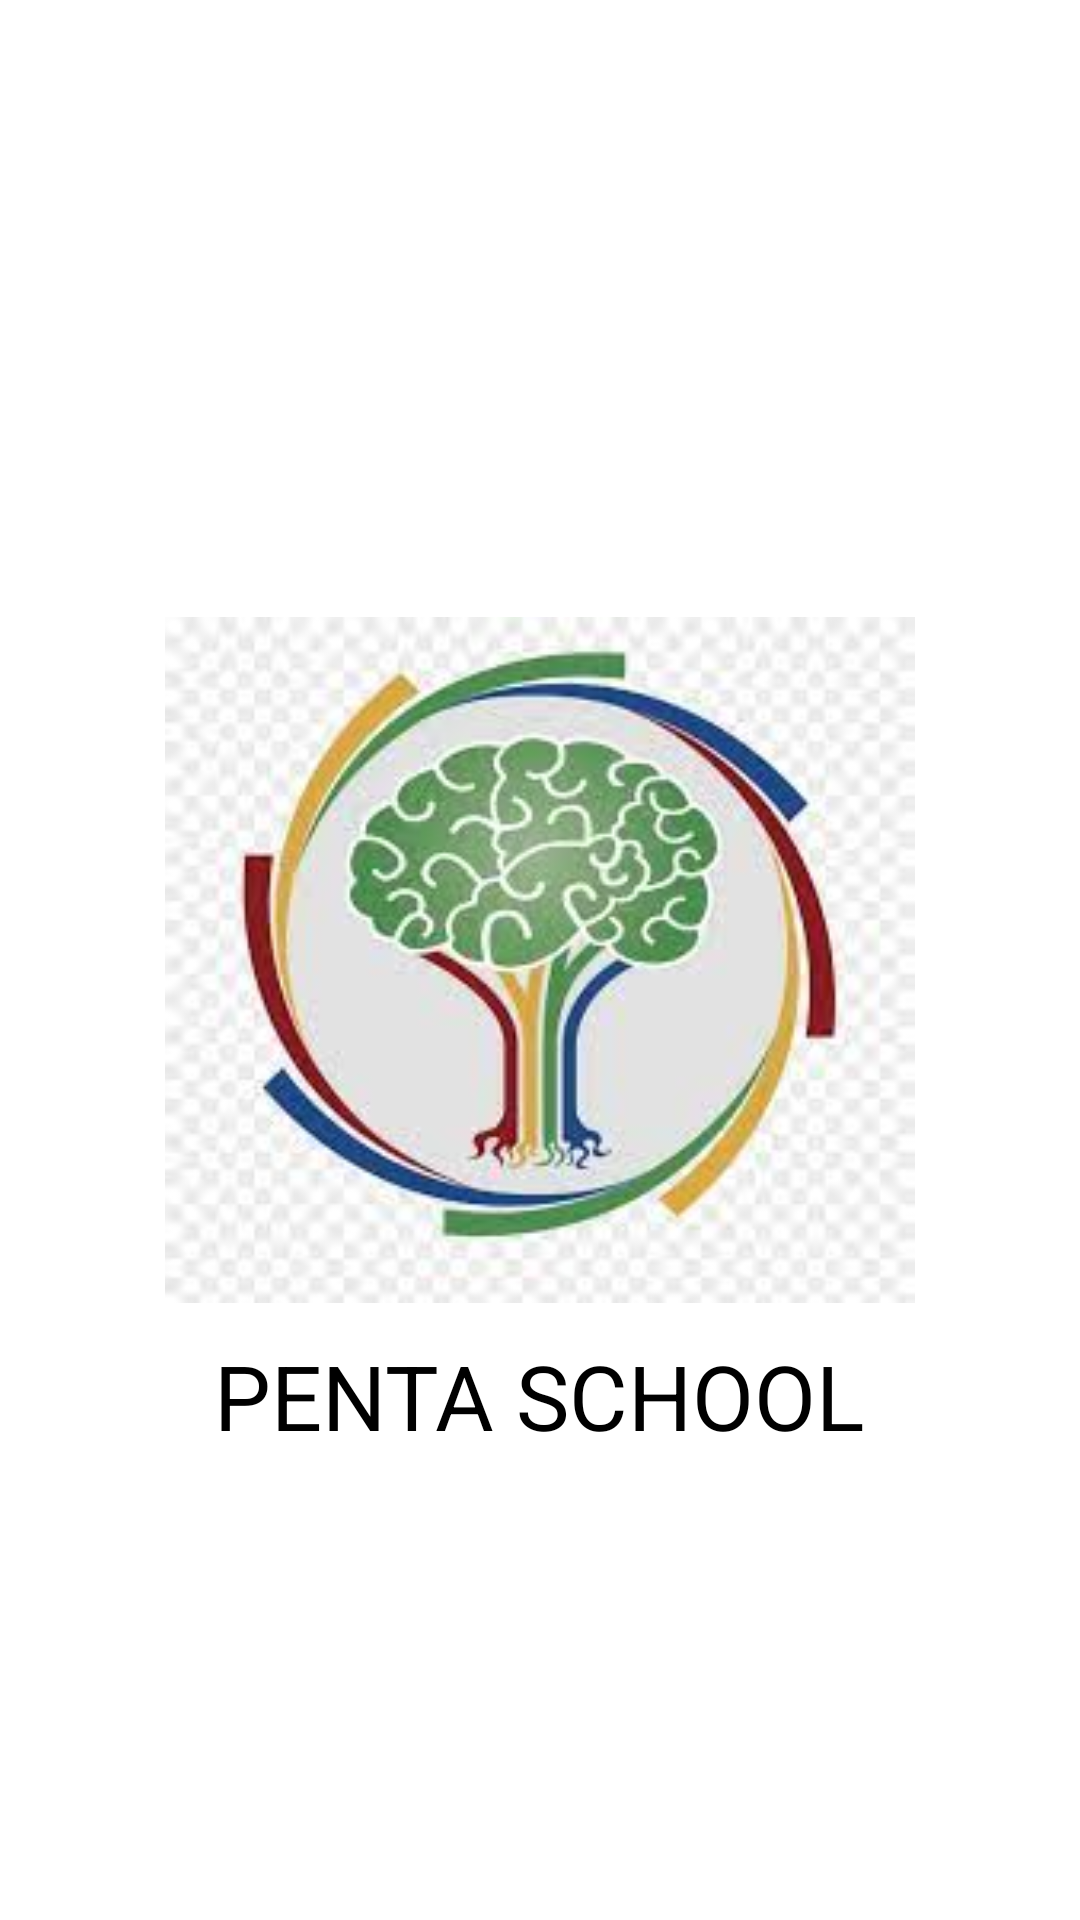

Layout XML and referenced resources for this Android screen:
<!-- AndroidManifest.xml: application theme Theme.PentaAccount -->
<!-- res/layout/activity_splash_screen.xml -->
<?xml version="1.0" encoding="utf-8"?>
<RelativeLayout xmlns:android="http://schemas.android.com/apk/res/android"
    xmlns:app="http://schemas.android.com/apk/res-auto"
    xmlns:tools="http://schemas.android.com/tools"
    android:layout_width="match_parent"
    android:layout_height="match_parent"
    tools:context=".SplashScreen">

    <ImageView
        android:id="@+id/logo_id"
        android:layout_width="250dp"
        android:layout_height="250dp"
        android:layout_centerInParent="true"
        android:src="@drawable/splash" />

    <TextView
        android:layout_width="wrap_content"
        android:layout_height="wrap_content"
        android:layout_below="@+id/logo_id"
        android:layout_centerHorizontal="true"
        android:text="PENTA SCHOOL"
        android:textSize="30dp"
        android:textColor="@color/Text"/>

</RelativeLayout>
<!-- resources referenced by this layout -->
<resources>
  <color name="Text">#FF000000</color>
  <!-- drawable splash: jpg bitmap (drawable, 9617 bytes) -->
  <style name="Theme.PentaAccount" parent="Theme.MaterialComponents.DayNight.DarkActionBar">
          
          <item name="colorPrimary">@color/purple_500</item>
          <item name="colorPrimaryVariant">@color/purple_700</item>
          <item name="colorOnPrimary">@color/white</item>
          
          <item name="colorSecondary">@color/teal_200</item>
          <item name="colorSecondaryVariant">@color/teal_700</item>
          <item name="colorOnSecondary">@color/black</item>
          
          <item name="android:statusBarColor" tools:targetApi="l">#0F2E63</item>
          
  
  
          <item name="windowActionBar">false</item>
          <item name="windowNoTitle">true</item>
  
      </style>
  <color name="purple_500">#FF6200EE</color>
  <color name="purple_700">#FF3700B3</color>
  <color name="white">#FFFFFFFF</color>
  <color name="teal_200">#FF03DAC5</color>
  <color name="teal_700">#FF018786</color>
  <color name="black">#FF000000</color>
</resources>
